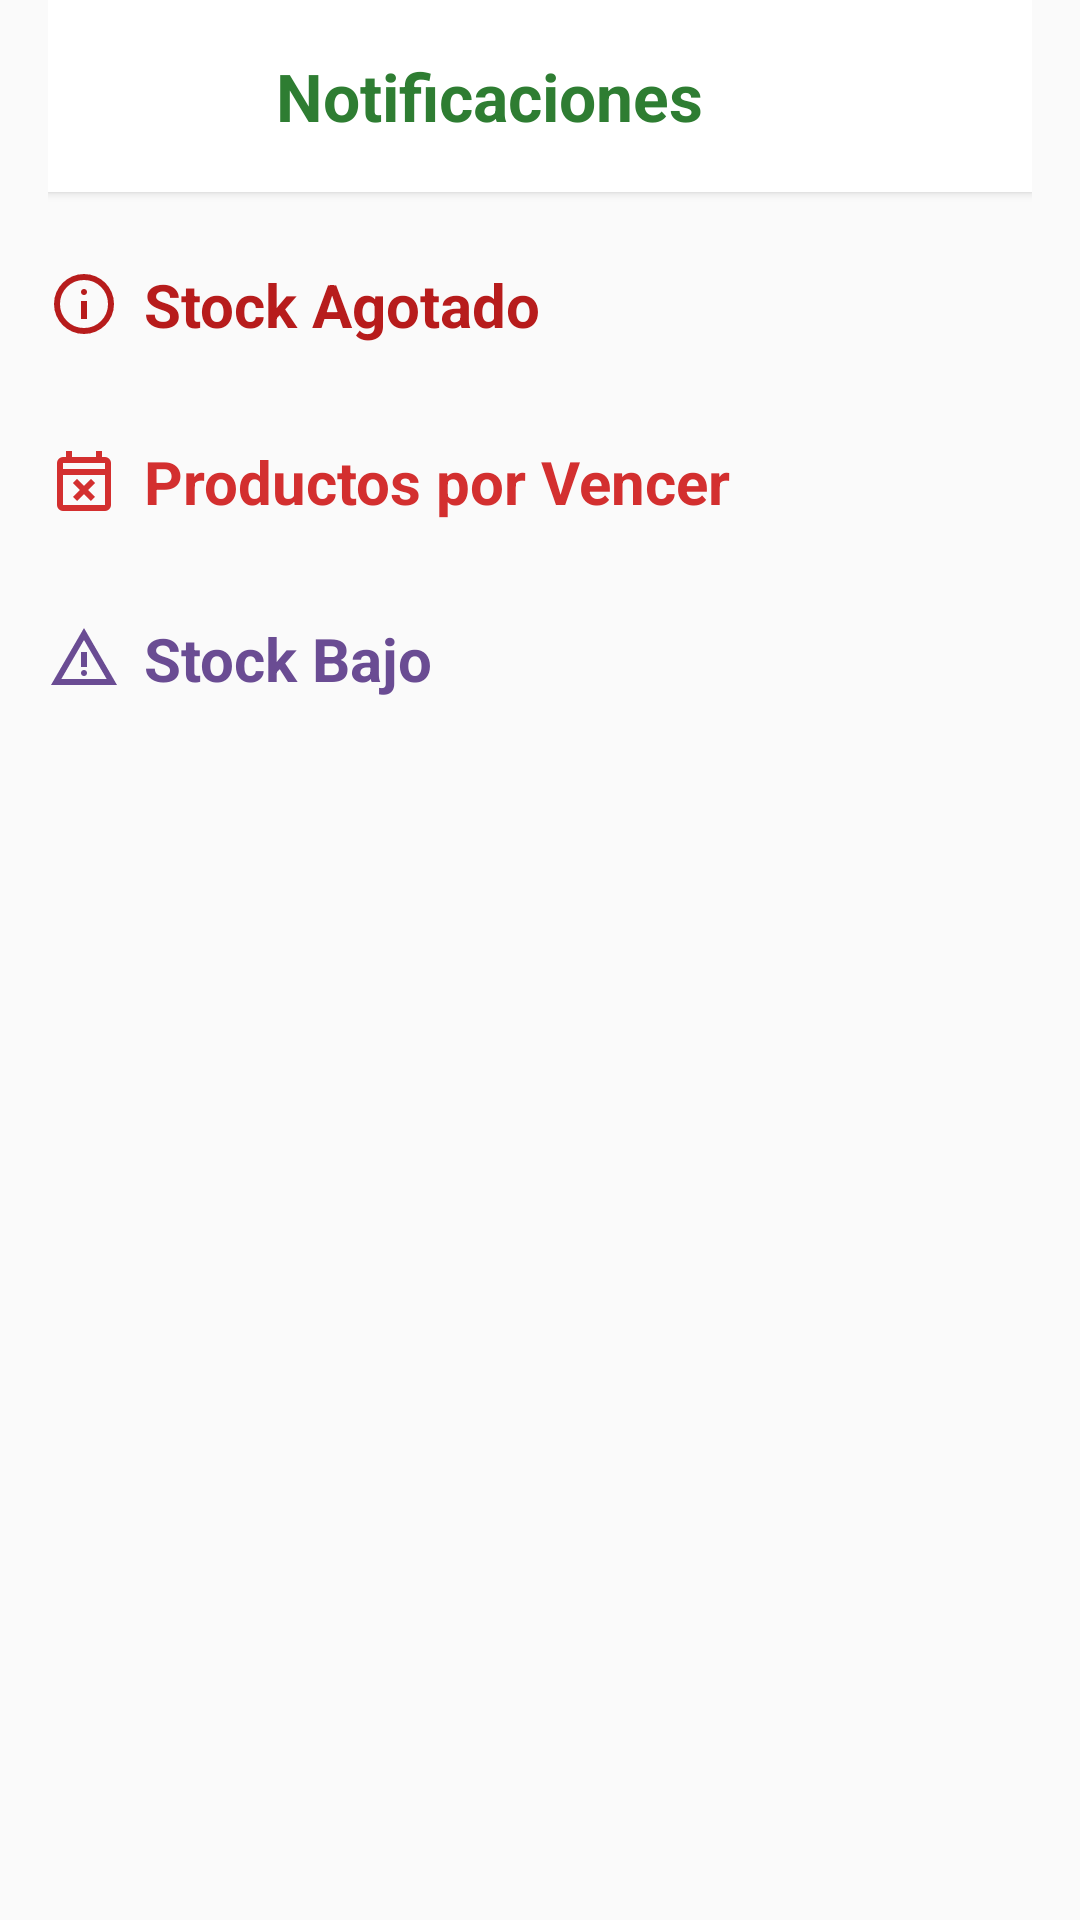

Produce the Android XML layout that renders to this screen, including the resource entries it uses.
<!-- AndroidManifest.xml: application theme Theme.FreshControll -->
<!-- res/layout/fragment_notifications.xml -->
<?xml version="1.0" encoding="utf-8"?>
<ScrollView xmlns:android="http://schemas.android.com/apk/res/android"
    xmlns:app="http://schemas.android.com/apk/res-auto"
    xmlns:tools="http://tools.android.com/tools"
    android:layout_width="match_parent"
    android:layout_height="match_parent"
    android:fillViewport="true"
    android:background="@color/fondo">

    <androidx.constraintlayout.widget.ConstraintLayout
        android:layout_width="match_parent"
        android:layout_height="wrap_content"
        android:paddingHorizontal="16dp"
        android:paddingBottom="32dp">

        <androidx.constraintlayout.widget.ConstraintLayout
            android:id="@+id/layout_header"
            android:layout_width="0dp"
            android:layout_height="64dp"
            android:layout_marginHorizontal="-16dp"
            android:background="@color/blanco"
            android:elevation="2dp"
            android:paddingHorizontal="12dp"
            app:layout_constraintTop_toTopOf="parent"
            app:layout_constraintStart_toStartOf="parent"
            app:layout_constraintEnd_toEndOf="parent">

            <ImageButton
                android:id="@+id/btn_back"
                android:layout_width="48dp"
                android:layout_height="48dp"
                android:background="?attr/selectableItemBackgroundBorderless"
                android:contentDescription="@string/atras"
                android:src="@drawable/ic_arrow_back"
                app:tint="@color/verde_primario"
                app:layout_constraintTop_toTopOf="parent"
                app:layout_constraintBottom_toBottomOf="parent"
                app:layout_constraintStart_toStartOf="parent" />

            <TextView
                android:id="@+id/tv_header_title"
                android:layout_width="0dp"
                android:layout_height="wrap_content"
                android:layout_marginStart="16dp"
                android:text="@string/notificaciones_titulo"
                android:textColor="@color/verde_primario"
                android:textSize="22sp"
                android:textStyle="bold"
                app:layout_constraintTop_toTopOf="parent"
                app:layout_constraintBottom_toBottomOf="parent"
                app:layout_constraintStart_toEndOf="@id/btn_back"
                app:layout_constraintEnd_toEndOf="parent" />

        </androidx.constraintlayout.widget.ConstraintLayout>

        <LinearLayout
            android:id="@+id/layout_section_out_of_stock"
            android:layout_width="0dp"
            android:layout_height="wrap_content"
            android:layout_marginTop="24dp"
            android:orientation="vertical"
            app:layout_constraintTop_toBottomOf="@id/layout_header"
            app:layout_constraintStart_toStartOf="parent"
            app:layout_constraintEnd_toEndOf="parent">

            <LinearLayout
                android:layout_width="match_parent"
                android:layout_height="wrap_content"
                android:orientation="horizontal"
                android:gravity="center_vertical"
                android:layout_marginBottom="8dp">

                <ImageView
                    android:layout_width="24dp"
                    android:layout_height="24dp"
                    android:src="@drawable/ic_info"
                    app:tint="@color/rojo_oscuro_icono"
                    android:contentDescription="@null" />

                <TextView
                    android:layout_width="wrap_content"
                    android:layout_height="wrap_content"
                    android:layout_marginStart="8dp"
                    android:text="@string/seccion_stock_agotado"
                    android:textColor="@color/rojo_oscuro_icono"
                    android:textSize="20sp"
                    android:textStyle="bold" />
            </LinearLayout>

            <androidx.recyclerview.widget.RecyclerView
                android:id="@+id/rv_out_of_stock"
                android:layout_width="match_parent"
                android:layout_height="wrap_content"
                android:nestedScrollingEnabled="false"
                app:layoutManager="androidx.recyclerview.widget.LinearLayoutManager"
                tools:itemCount="2"
                tools:listitem="@layout/item_notification" />
        </LinearLayout>

        <LinearLayout
            android:id="@+id/layout_section_expiring_products"
            android:layout_width="0dp"
            android:layout_height="wrap_content"
            android:layout_marginTop="24dp"
            android:orientation="vertical"
            app:layout_constraintTop_toBottomOf="@id/layout_section_out_of_stock"
            app:layout_constraintStart_toStartOf="parent"
            app:layout_constraintEnd_toEndOf="parent">

            <LinearLayout
                android:layout_width="match_parent"
                android:layout_height="wrap_content"
                android:orientation="horizontal"
                android:gravity="center_vertical"
                android:layout_marginBottom="8dp">

                <ImageView
                    android:layout_width="24dp"
                    android:layout_height="24dp"
                    android:src="@drawable/ic_event_busy"
                    app:tint="@color/error"
                    android:contentDescription="@null" />

                <TextView
                    android:layout_width="wrap_content"
                    android:layout_height="wrap_content"
                    android:layout_marginStart="8dp"
                    android:text="@string/seccion_productos_vencer"
                    android:textColor="@color/error"
                    android:textSize="20sp"
                    android:textStyle="bold" />
            </LinearLayout>

            <androidx.recyclerview.widget.RecyclerView
                android:id="@+id/rv_expiring_products"
                android:layout_width="match_parent"
                android:layout_height="wrap_content"
                android:nestedScrollingEnabled="false"
                app:layoutManager="androidx.recyclerview.widget.LinearLayoutManager"
                tools:itemCount="1"
                tools:listitem="@layout/item_notification" />
        </LinearLayout>

        <LinearLayout
            android:id="@+id/layout_section_low_stock"
            android:layout_width="0dp"
            android:layout_height="wrap_content"
            android:layout_marginTop="24dp"
            android:orientation="vertical"
            app:layout_constraintTop_toBottomOf="@id/layout_section_expiring_products"
            app:layout_constraintStart_toStartOf="parent"
            app:layout_constraintEnd_toEndOf="parent">

            <LinearLayout
                android:layout_width="match_parent"
                android:layout_height="wrap_content"
                android:orientation="horizontal"
                android:gravity="center_vertical"
                android:layout_marginBottom="8dp">

                <ImageView
                    android:layout_width="24dp"
                    android:layout_height="24dp"
                    android:src="@drawable/iv_alert_icon_"
                    app:tint="@color/morado_acento"
                    android:contentDescription="@null" />

                <TextView
                    android:layout_width="wrap_content"
                    android:layout_height="wrap_content"
                    android:layout_marginStart="8dp"
                    android:text="@string/seccion_stock_bajo"
                    android:textColor="@color/morado_acento"
                    android:textSize="20sp"
                    android:textStyle="bold" />
            </LinearLayout>

            <androidx.recyclerview.widget.RecyclerView
                android:id="@+id/rv_low_stock"
                android:layout_width="match_parent"
                android:layout_height="wrap_content"
                android:nestedScrollingEnabled="false"
                app:layoutManager="androidx.recyclerview.widget.LinearLayoutManager"
                tools:itemCount="1"
                tools:listitem="@layout/item_notification" />
        </LinearLayout>

    </androidx.constraintlayout.widget.ConstraintLayout>
</ScrollView>
<!-- res/layout/item_notification.xml (included above) -->
<?xml version="1.0" encoding="utf-8"?>
<com.google.android.material.card.MaterialCardView xmlns:android="http://schemas.android.com/apk/res/android"
    xmlns:app="http://schemas.android.com/apk/res-auto"
    xmlns:tools="http://tools.android.com/tools"
    android:id="@+id/cv_notification_item"
    android:layout_width="match_parent"
    android:layout_height="wrap_content"
    android:layout_marginTop="6dp"
    android:layout_marginBottom="6dp"
    android:clickable="true"
    android:focusable="true"
    app:cardCornerRadius="12dp"
    app:cardElevation="0dp"
    tools:cardBackgroundColor="@color/rojo_fondo_alerta"
    tools:strokeColor="@color/error"
    app:strokeWidth="1dp">

    <androidx.constraintlayout.widget.ConstraintLayout
        android:layout_width="match_parent"
        android:layout_height="wrap_content"
        android:padding="16dp"
        android:foreground="?attr/selectableItemBackground">

        <com.google.android.material.card.MaterialCardView
            android:id="@+id/cv_notification_icon_bg"
            android:layout_width="48dp"
            android:layout_height="48dp"
            app:cardCornerRadius="24dp"
            app:cardElevation="0dp"
            tools:cardBackgroundColor="@color/error"
            app:strokeWidth="0dp"
            app:layout_constraintTop_toTopOf="parent"
            app:layout_constraintBottom_toBottomOf="parent"
            app:layout_constraintStart_toStartOf="parent">

            <ImageView
                android:id="@+id/iv_notification_icon"
                android:layout_width="24dp"
                android:layout_height="24dp"
                android:layout_gravity="center"
                android:contentDescription="@string/descripcion_icono_notificacion"
                tools:src="@drawable/ic_remove_shopping_cart"
                tools:tint="@color/blanco" />

        </com.google.android.material.card.MaterialCardView>

        <TextView
            android:id="@+id/tv_product_name"
            android:layout_width="0dp"
            android:layout_height="wrap_content"
            android:layout_marginStart="16dp"
            android:layout_marginEnd="8dp"
            android:textColor="@color/texto_principal"
            android:textSize="18sp"
            android:textStyle="bold"
            app:layout_constraintTop_toTopOf="parent"
            app:layout_constraintStart_toEndOf="@id/cv_notification_icon_bg"
            app:layout_constraintEnd_toStartOf="@id/iv_chevron_action"
            tools:text="Leche Entera 1L" />

        <TextView
            android:id="@+id/tv_notification_message"
            android:layout_width="0dp"
            android:layout_height="wrap_content"
            android:layout_marginTop="4dp"
            android:textSize="16sp"
            app:layout_constraintTop_toBottomOf="@id/tv_product_name"
            app:layout_constraintStart_toStartOf="@id/tv_product_name"
            app:layout_constraintEnd_toStartOf="@id/iv_chevron_action"
            tools:textColor="@color/rojo_oscuro_icono"
            tools:text="¡Sin existencias!" />

        <ImageView
            android:id="@+id/iv_chevron_action"
            android:layout_width="20dp"
            android:layout_height="20dp"
            android:src="@drawable/ic_fecha_right"
            app:tint="@color/borde_tarjeta"
            android:contentDescription="@null"
            app:layout_constraintTop_toTopOf="parent"
            app:layout_constraintBottom_toBottomOf="parent"
            app:layout_constraintEnd_toEndOf="parent" />

    </androidx.constraintlayout.widget.ConstraintLayout>
</com.google.android.material.card.MaterialCardView>
<!-- resources referenced by this layout -->
<resources>
  <color name="blanco">#FFFFFF</color>
  <color name="borde_tarjeta">#E0E0E0</color>
  <color name="error">#D32F2F</color>
  <color name="fondo">#FAFAFA</color>
  <color name="morado_acento">#6A4C93</color>
  <color name="rojo_fondo_alerta">#FFEBEE</color>
  <color name="rojo_oscuro_icono">#B71C1C</color>
  <color name="texto_principal">#212121</color>
  <color name="verde_primario">#2E7D32</color>
  <!-- drawable ic_event_busy (drawable) -->
  <vector xmlns:android="http://schemas.android.com/apk/res/android"
      android:width="24dp"
      android:height="24dp"
      android:viewportWidth="960"
      android:viewportHeight="960">
    <path
        android:pathData="m388,748 l-56,-56 92,-92 -92,-92 56,-56 92,92 92,-92 56,56 -92,92 92,92 -56,56 -92,-92 -92,92ZM200,880q-33,0 -56.5,-23.5T120,800v-560q0,-33 23.5,-56.5T200,160h40v-80h80v80h320v-80h80v80h40q33,0 56.5,23.5T840,240v560q0,33 -23.5,56.5T760,880L200,880ZM200,800h560v-400L200,400v400ZM200,320h560v-80L200,240v80ZM200,320v-80,80Z"
        android:fillColor="#264E5B"/>
  </vector>
  <!-- drawable ic_fecha_right (drawable) -->
  <vector xmlns:android="http://schemas.android.com/apk/res/android"
      android:width="24dp"
      android:height="24dp"
      android:viewportWidth="960"
      android:viewportHeight="960">
    <path
        android:pathData="M504,480 L320,296l56,-56 240,240 -240,240 -56,-56 184,-184Z"
        android:fillColor="#264E5B"/>
  </vector>
  <!-- drawable ic_info (drawable) -->
  <vector xmlns:android="http://schemas.android.com/apk/res/android"
      android:width="24dp"
      android:height="24dp"
      android:viewportWidth="960"
      android:viewportHeight="960">
    <path
        android:pathData="M440,680h80v-240h-80v240ZM508.5,348.5Q520,337 520,320t-11.5,-28.5Q497,280 480,280t-28.5,11.5Q440,303 440,320t11.5,28.5Q463,360 480,360t28.5,-11.5ZM480,880q-83,0 -156,-31.5T197,763q-54,-54 -85.5,-127T80,480q0,-83 31.5,-156T197,197q54,-54 127,-85.5T480,80q83,0 156,31.5T763,197q54,54 85.5,127T880,480q0,83 -31.5,156T763,763q-54,54 -127,85.5T480,880ZM480,800q134,0 227,-93t93,-227q0,-134 -93,-227t-227,-93q-134,0 -227,93t-93,227q0,134 93,227t227,93ZM480,480Z"
        android:fillColor="#264E5B"/>
  </vector>
  <!-- drawable iv_alert_icon_ (drawable) -->
  <vector xmlns:android="http://schemas.android.com/apk/res/android"
      android:width="24dp"
      android:height="24dp"
      android:viewportWidth="960"
      android:viewportHeight="960">
    <path
        android:pathData="m40,840 l440,-760 440,760L40,840ZM178,760h604L480,240 178,760ZM508.5,708.5Q520,697 520,680t-11.5,-28.5Q497,640 480,640t-28.5,11.5Q440,663 440,680t11.5,28.5Q463,720 480,720t28.5,-11.5ZM440,600h80v-200h-80v200ZM480,500Z"
        android:fillColor="#EA3323"/>
  </vector>
  <string name="atras">Atrás</string>
  <string name="descripcion_icono_notificacion">Ícono tipo de alerta</string>
  <string name="notificaciones_titulo">Notificaciones</string>
  <string name="seccion_productos_vencer">Productos por Vencer</string>
  <string name="seccion_stock_agotado">Stock Agotado</string>
  <string name="seccion_stock_bajo">Stock Bajo</string>
  <style name="Theme.FreshControll" parent="Base.Theme.FreshControll" />
  <style name="Base.Theme.FreshControll" parent="Theme.Material3.DayNight.NoActionBar">
          
          
      </style>
</resources>
